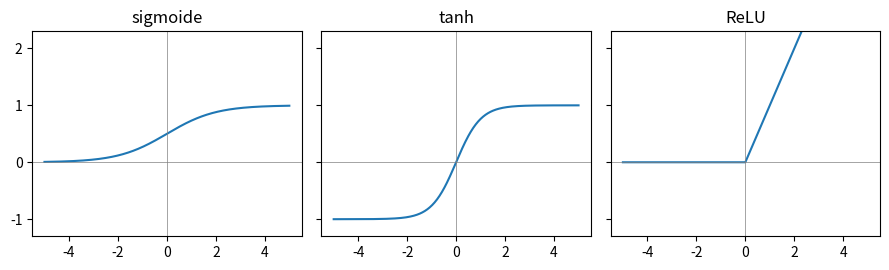

Reproduce this figure in Python.
import matplotlib.pyplot as plt
import numpy as np


def sigmoide(z):
    return 1 / (1 + np.exp(-z))


def relu(z):
    return np.maximum(0, z)


FUNCOES = {"sigmoide": sigmoide, "tanh": np.tanh, "ReLU": relu}

if __name__ == "__main__":
    z = np.array([-4.0, -1.0, 0.0, 1.0, 4.0])
    print("z:       ", z)
    for nome, f in FUNCOES.items():
        print(f"{nome:9}", f(z).round(3))

    zz = np.linspace(-5, 5, 401)
    fig, eixos = plt.subplots(1, 3, figsize=(9, 2.8),
                              sharey=True)
    for ax, (nome, f) in zip(eixos, FUNCOES.items()):
        ax.plot(zz, f(zz))
        ax.axhline(0, color="gray", lw=0.5)
        ax.axvline(0, color="gray", lw=0.5)
        ax.set_title(nome)
        ax.set_ylim(-1.3, 2.3)
    fig.tight_layout()
    fig.savefig("ativacoes.png", dpi=300)
